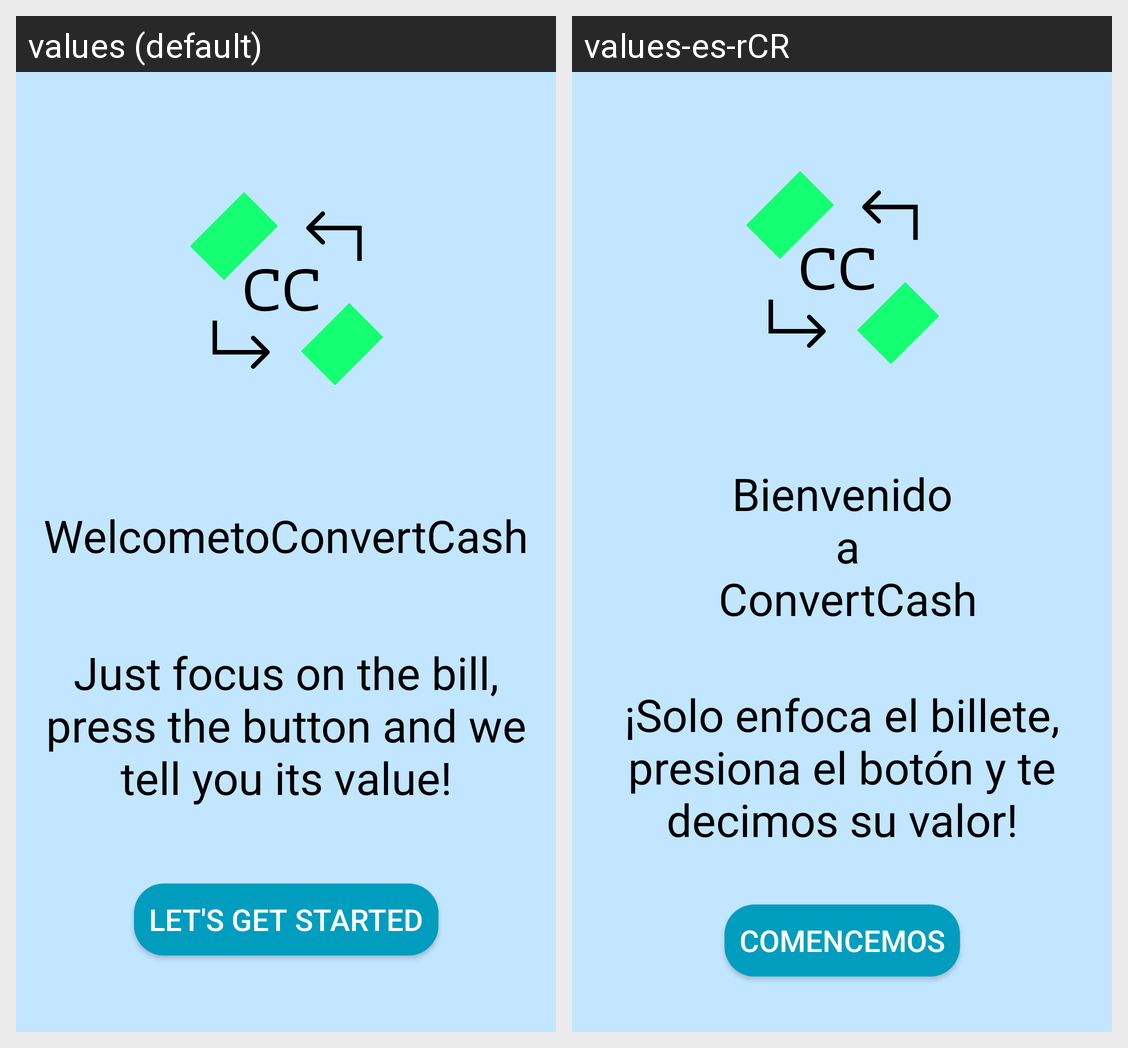

The Android screen above is rendered under two locales of the same app. Produce the string resources it draws, with the default and per-locale values.
Android screen res/layout/activity_inicio.xml rendered under 2 locales, left to right: values (default), values-es-rCR. Device: Nexus 5 (rendered at 1080×1920; each locale shown at half size, 540×960, under a caption strip naming it); theme Theme.AppCompat.NoActionBar.
Strings drawn on this screen, with the default value and each locale's value (text and hints the layout hard-codes, and strings that could not be matched under every locale, appear in the picture but are not listed):

pantalla_inicio_texto_1
  values: WelcometoConvertCash
  values-es-rCR: Bienvenido
       a
       ConvertCash

pantalla_inicio_texto_2
  values: Just focus on the bill, press the button and we tell you its value!
  values-es-rCR: ¡Solo enfoca el billete, presiona el botón y te decimos su valor!

pantalla_inicio_texto_3
  values: Let's get started
  values-es-rCR: Comencemos
